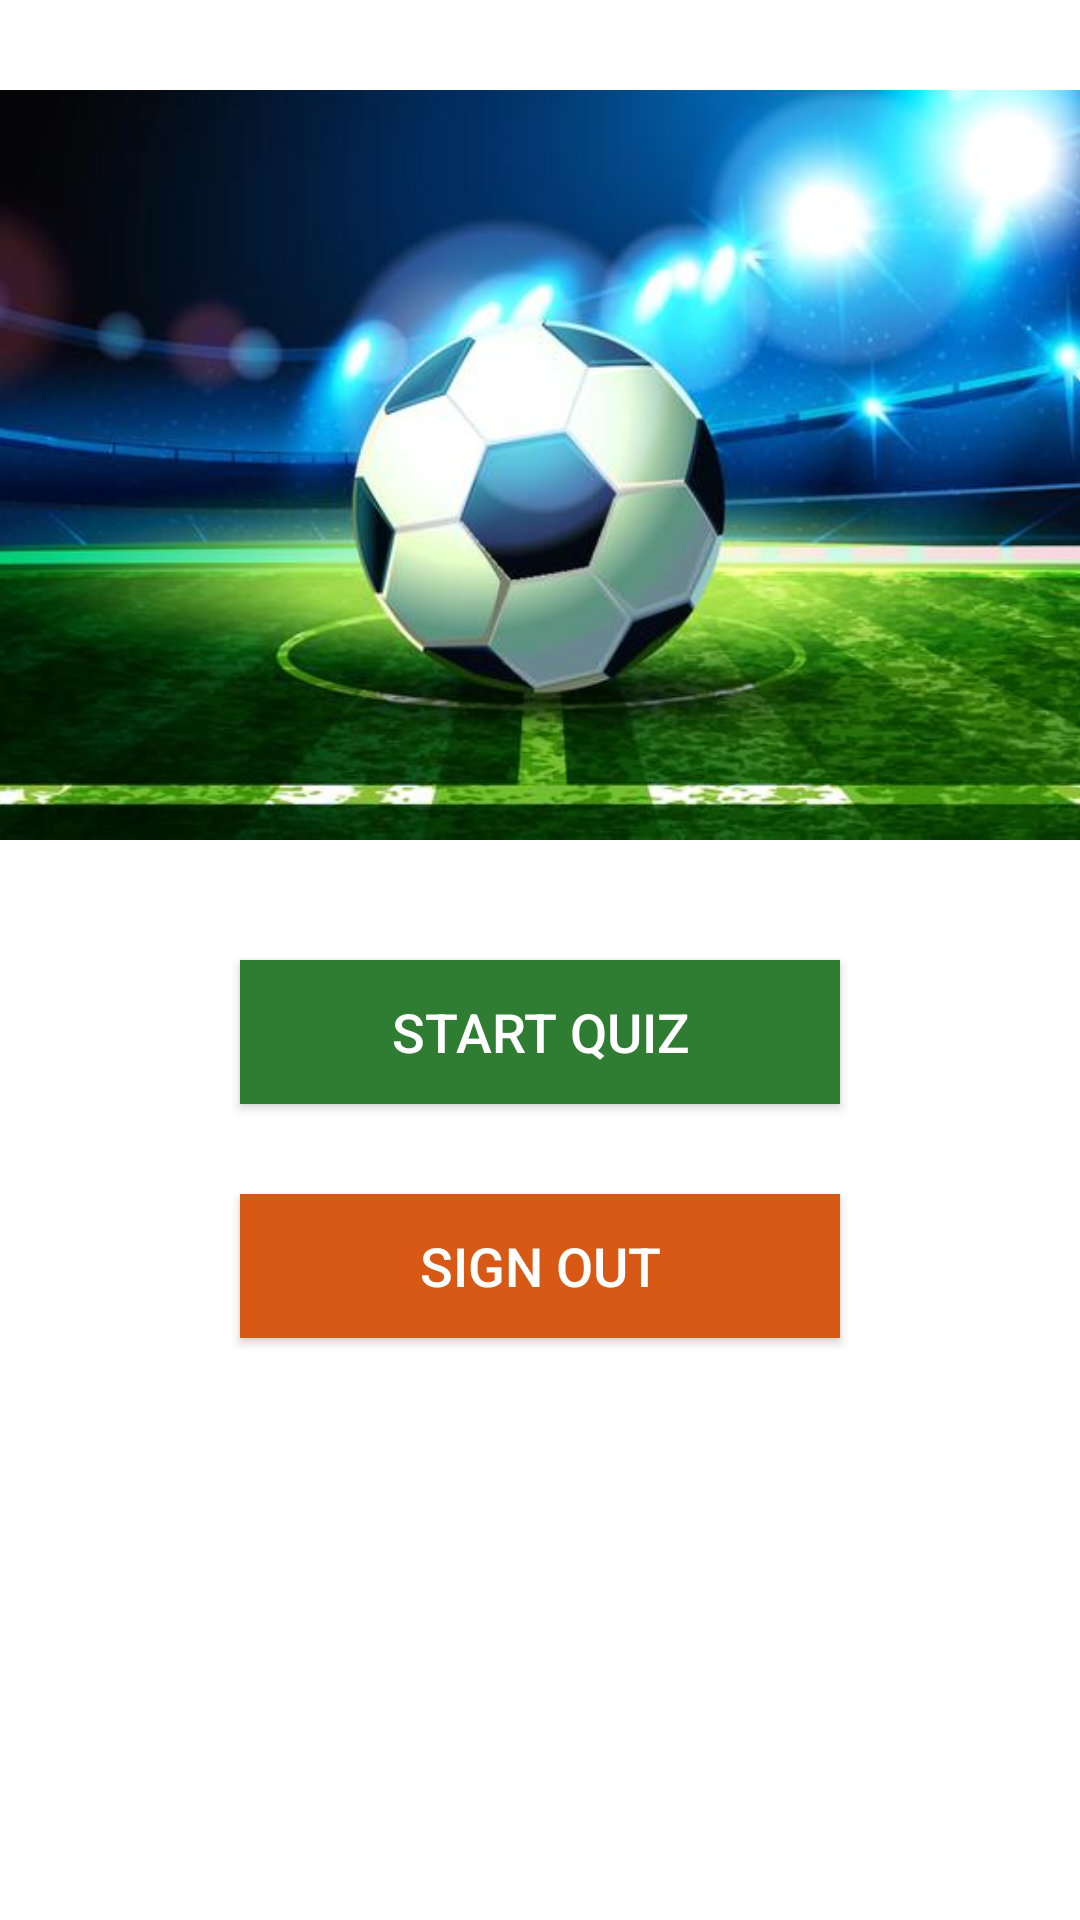

Here is an Android app screen rendered from its layout file. Give the layout XML and the strings, colors and styles it references.
<!-- AndroidManifest.xml: application theme Theme.FIFAWorldCupQuiz -->
<!-- res/layout/activity_main.xml -->
<?xml version="1.0" encoding="utf-8"?>
<androidx.constraintlayout.widget.ConstraintLayout xmlns:android="http://schemas.android.com/apk/res/android"
    xmlns:app="http://schemas.android.com/apk/res-auto"
    xmlns:tools="http://schemas.android.com/tools"
    android:layout_width="match_parent"
    android:layout_height="match_parent"
    tools:context=".MainActivity">

    <ImageView
        android:id="@+id/imageViewMain"
        android:layout_width="403dp"
        android:layout_height="250dp"
        android:layout_marginTop="30dp"
        app:layout_constraintEnd_toEndOf="parent"
        app:layout_constraintHorizontal_bias="0.5"
        app:layout_constraintStart_toStartOf="parent"
        app:layout_constraintTop_toTopOf="parent"
        app:srcCompat="@drawable/soccermain" />

    <androidx.appcompat.widget.AppCompatButton
        android:id="@+id/buttonStart"
        android:layout_width="200dp"
        android:layout_height="wrap_content"
        android:layout_marginTop="40dp"
        android:background="@color/green"
        android:text="Start Quiz"
        android:textColor="@color/white"
        android:textSize="18sp"
        app:layout_constraintEnd_toEndOf="parent"
        app:layout_constraintHorizontal_bias="0.5"
        app:layout_constraintStart_toStartOf="parent"
        app:layout_constraintTop_toBottomOf="@+id/imageViewMain" />

    <androidx.appcompat.widget.AppCompatButton
        android:id="@+id/buttonSignOut"
        android:layout_width="200dp"
        android:layout_height="wrap_content"
        android:layout_marginTop="30dp"
        android:background="@color/orange"
        android:text="Sign Out"
        android:textColor="@color/white"
        android:textSize="18sp"
        app:layout_constraintEnd_toEndOf="parent"
        app:layout_constraintHorizontal_bias="0.5"
        app:layout_constraintStart_toStartOf="parent"
        app:layout_constraintTop_toBottomOf="@+id/buttonStart" />

</androidx.constraintlayout.widget.ConstraintLayout>
<!-- resources referenced by this layout -->
<resources>
  <color name="green">#2E7D32</color>
  <color name="orange">#D85915</color>
  <color name="white">#FFFFFFFF</color>
  <!-- drawable soccermain: jpg bitmap (drawable-v24, 32815 bytes) -->
  <style name="Theme.FIFAWorldCupQuiz" parent="Theme.MaterialComponents.DayNight.DarkActionBar">
          
          <item name="colorPrimary">@color/blue</item>
          <item name="colorPrimaryVariant">@color/purple_700</item>
          <item name="colorOnPrimary">@color/white</item>
          
          <item name="colorSecondary">@color/teal_200</item>
          <item name="colorSecondaryVariant">@color/teal_700</item>
          <item name="colorOnSecondary">@color/black</item>
          
          <item name="android:statusBarColor" tools:targetApi="l">?attr/colorPrimaryVariant</item>
          
      </style>
  <color name="blue">#2974E4</color>
  <color name="purple_700">#FF3700B3</color>
  <color name="teal_200">#FF03DAC5</color>
  <color name="teal_700">#FF018786</color>
  <color name="black">#FF000000</color>
</resources>
